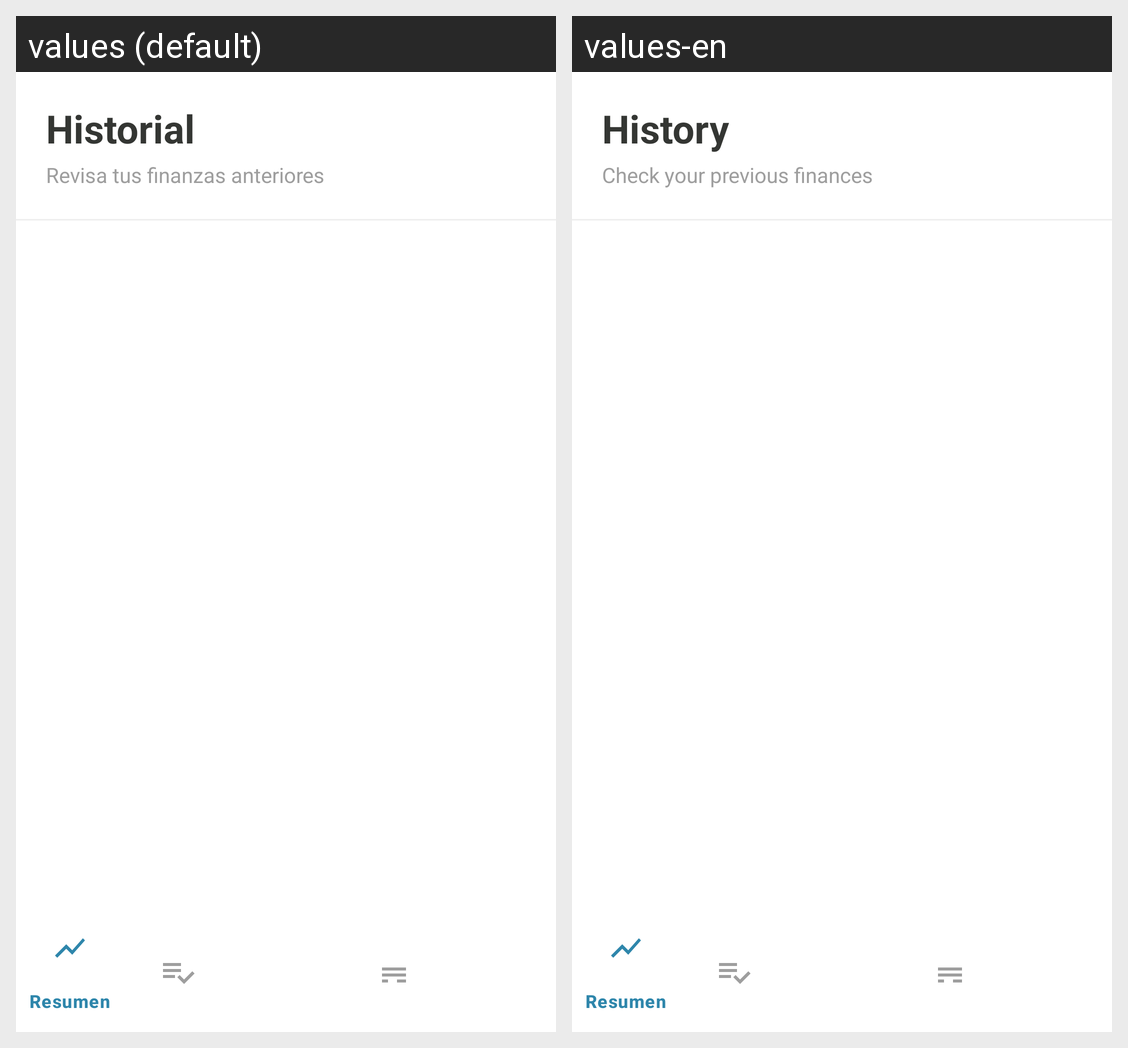

Translations of the strings shown on this Android screen, per locale in the grid:
Android screen res/layout/activity_historial.xml rendered under 2 locales, left to right: values (default), values-en. Device: Nexus 5 (rendered at 1080×1920; each locale shown at half size, 540×960, under a caption strip naming it); theme Theme.ConFin.
Strings drawn on this screen, with the default value and each locale's value (text and hints the layout hard-codes, and strings that could not be matched under every locale, appear in the picture but are not listed):

historial_title
  values: Historial
  values-en: History

historial_subtitle
  values: Revisa tus finanzas anteriores
  values-en: Check your previous finances
